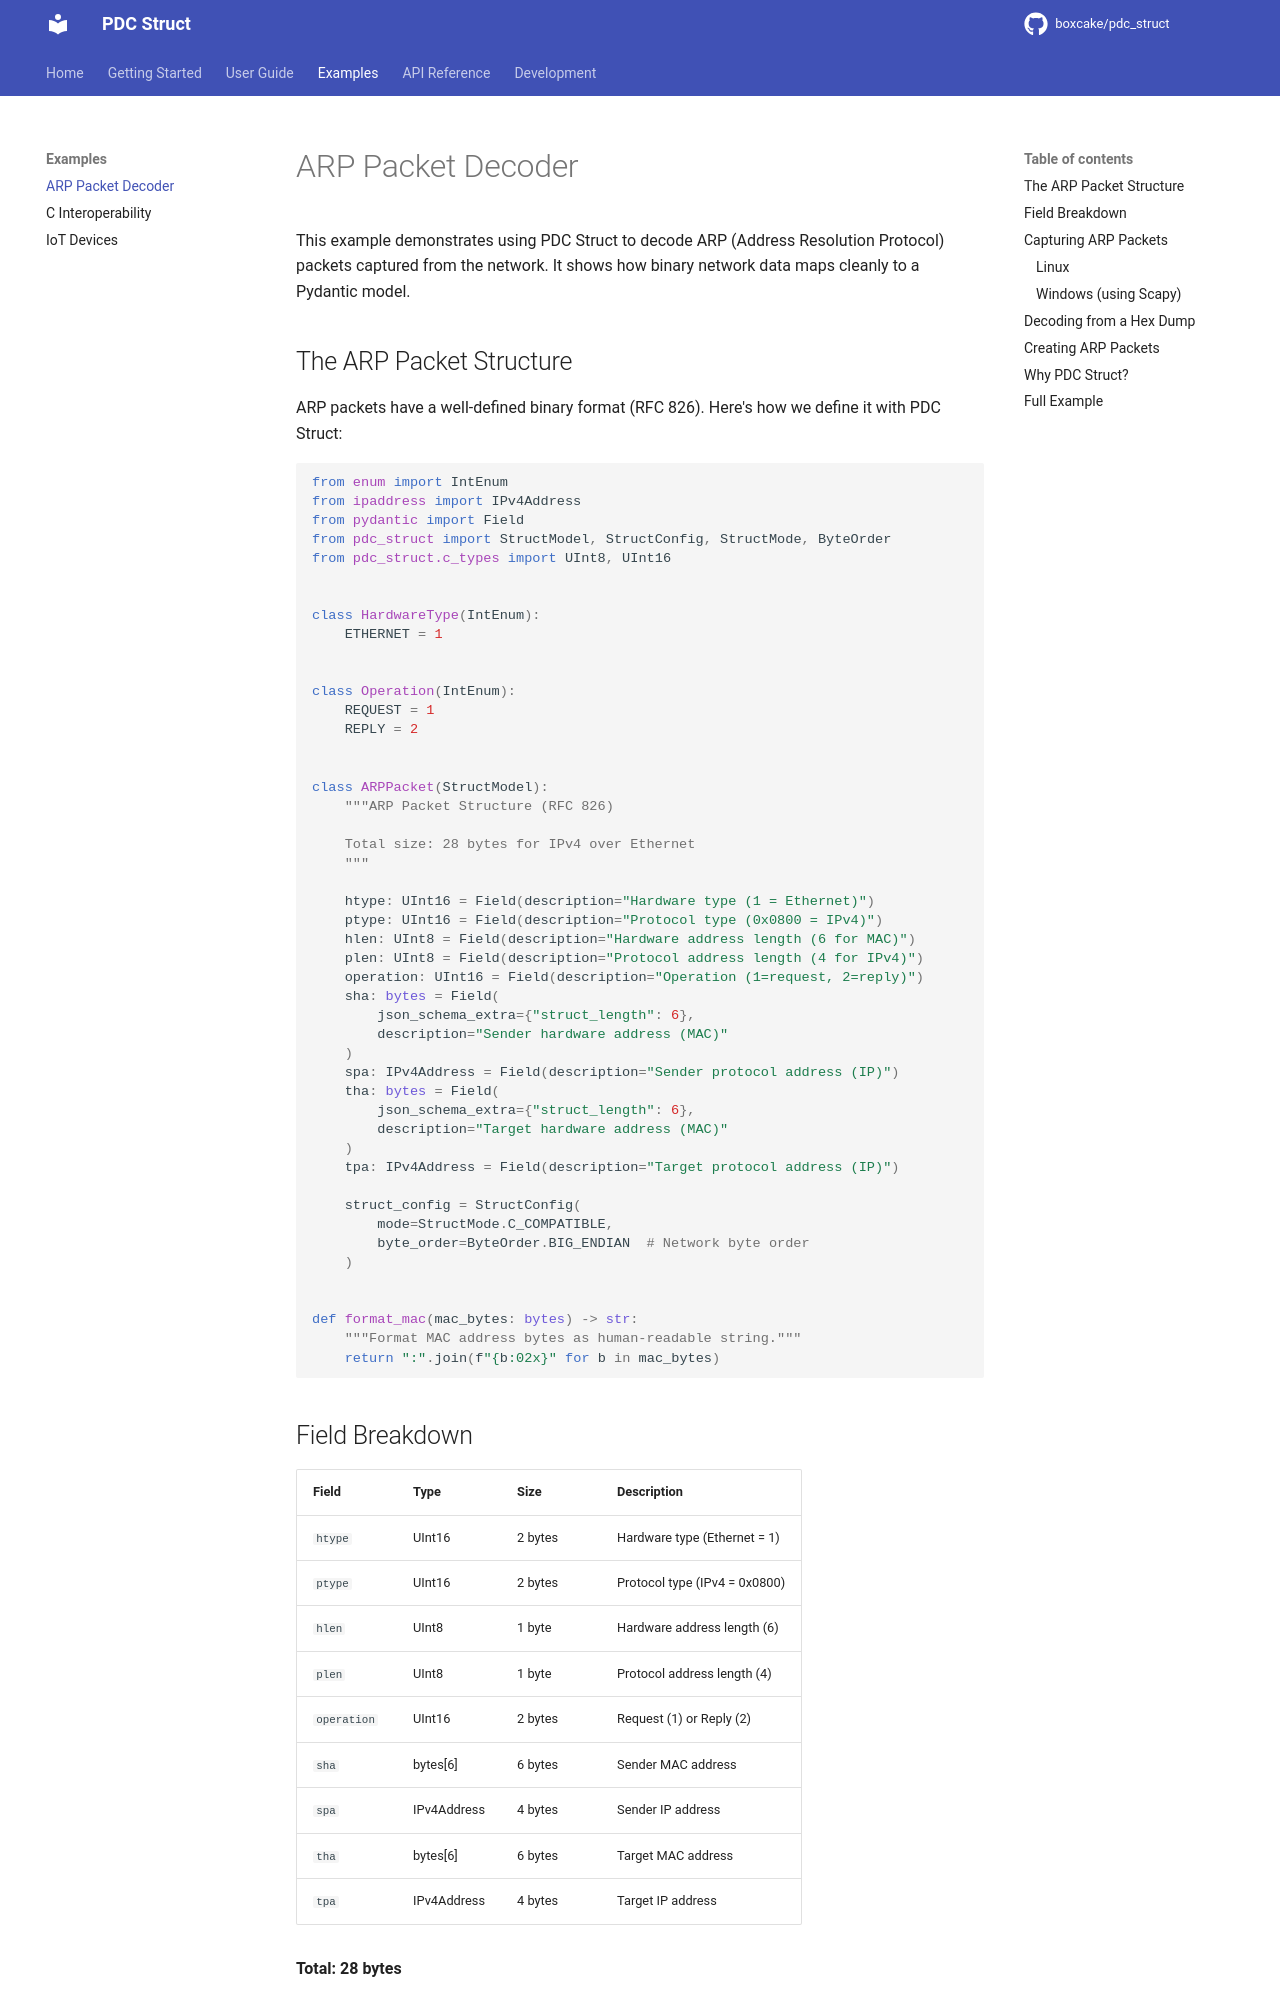

repository: boxcake/pdc_struct · page: examples/arp-packet/index.html · generator: mkdocs

# ARP Packet Decoder

This example demonstrates using PDC Struct to decode ARP (Address Resolution Protocol) packets captured from the network. It shows how binary network data maps cleanly to a Pydantic model.

## The ARP Packet Structure

ARP packets have a well-defined binary format (RFC 826). Here's how we define it with PDC Struct:

```python
from enum import IntEnum
from ipaddress import IPv4Address
from pydantic import Field
from pdc_struct import StructModel, StructConfig, StructMode, ByteOrder
from pdc_struct.c_types import UInt8, UInt16


class HardwareType(IntEnum):
    ETHERNET = 1


class Operation(IntEnum):
    REQUEST = 1
    REPLY = 2


class ARPPacket(StructModel):
    """ARP Packet Structure (RFC 826)

    Total size: 28 bytes for IPv4 over Ethernet
    """

    htype: UInt16 = Field(description="Hardware type (1 = Ethernet)")
    ptype: UInt16 = Field(description="Protocol type (0x0800 = IPv4)")
    hlen: UInt8 = Field(description="Hardware address length (6 for MAC)")
    plen: UInt8 = Field(description="Protocol address length (4 for IPv4)")
    operation: UInt16 = Field(description="Operation (1=request, 2=reply)")
    sha: bytes = Field(
        json_schema_extra={"struct_length": 6},
        description="Sender hardware address (MAC)"
    )
    spa: IPv4Address = Field(description="Sender protocol address (IP)")
    tha: bytes = Field(
        json_schema_extra={"struct_length": 6},
        description="Target hardware address (MAC)"
    )
    tpa: IPv4Address = Field(description="Target protocol address (IP)")

    struct_config = StructConfig(
        mode=StructMode.C_COMPATIBLE,
        byte_order=ByteOrder.BIG_ENDIAN  # Network byte order
    )


def format_mac(mac_bytes: bytes) -> str:
    """Format MAC address bytes as human-readable string."""
    return ":".join(f"{b:02x}" for b in mac_bytes)
```

## Field Breakdown

| Field | Type | Size | Description |
|-------|------|------|-------------|
| `htype` | UInt16 | 2 bytes | Hardware type (Ethernet = 1) |
| `ptype` | UInt16 | 2 bytes | Protocol type (IPv4 = 0x0800) |
| `hlen` | UInt8 | 1 byte | Hardware address length (6) |
| `plen` | UInt8 | 1 byte | Protocol address length (4) |
| `operation` | UInt16 | 2 bytes | Request (1) or Reply (2) |
| `sha` | bytes[6] | 6 bytes | Sender MAC address |
| `spa` | IPv4Address | 4 bytes | Sender IP address |
| `tha` | bytes[6] | 6 bytes | Target MAC address |
| `tpa` | IPv4Address | 4 bytes | Target IP address |

**Total: 28 bytes**

## Capturing ARP Packets
